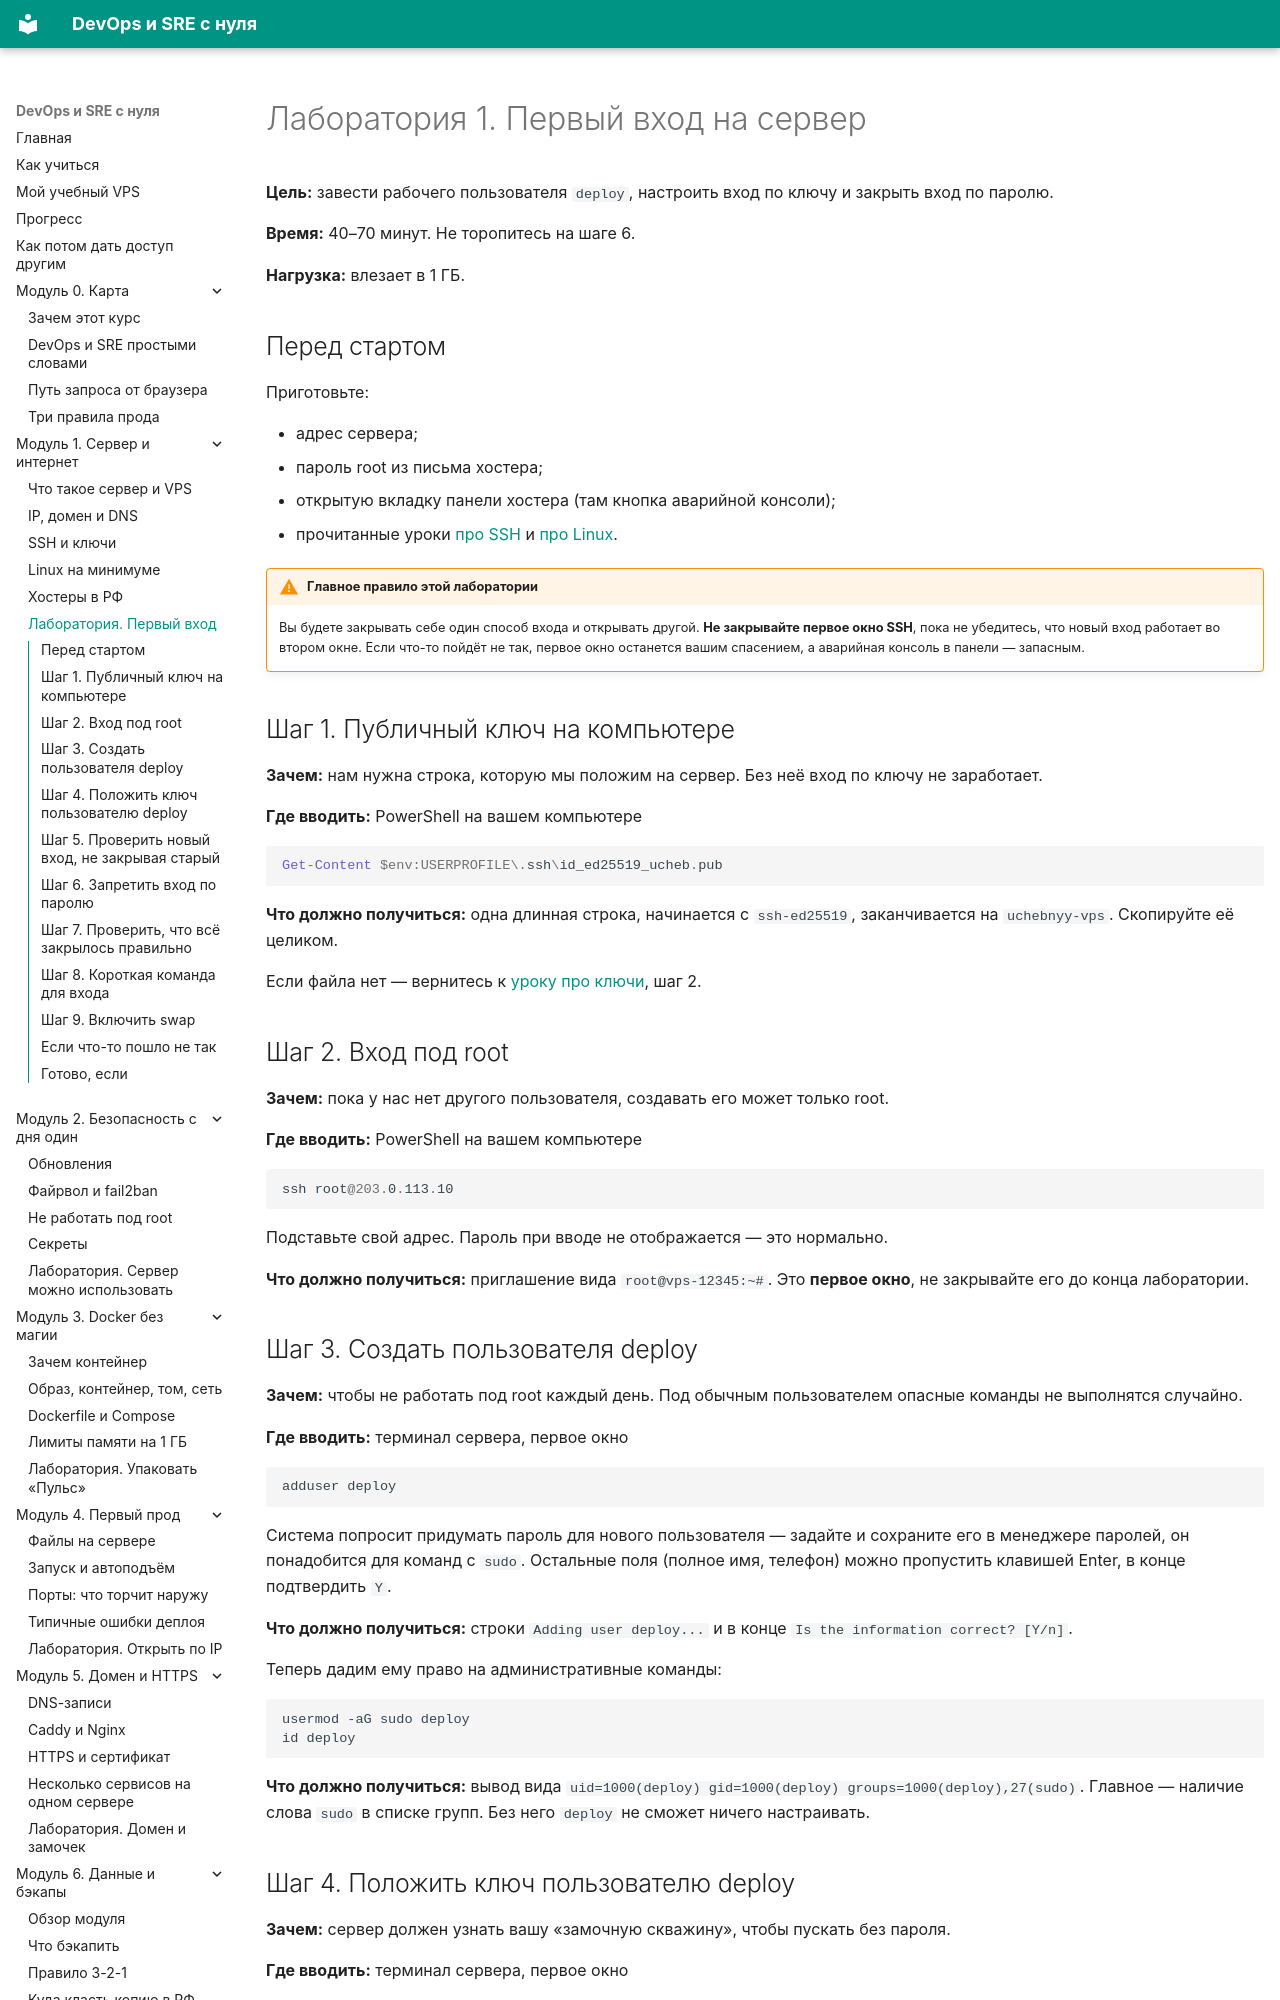

repository: automationmag/DevOPS_SRE_course · page: labs/lab-01-pervyy-vhod/index.html · generator: mkdocs

# Лаборатория 1. Первый вход на сервер

**Цель:** завести рабочего пользователя `deploy`, настроить вход по ключу и закрыть вход по паролю.

**Время:** 40–70 минут. Не торопитесь на шаге 6.

**Нагрузка:** влезает в 1 ГБ.

## Перед стартом

Приготовьте:

- адрес сервера;
- пароль root из письма хостера;
- открытую вкладку панели хостера (там кнопка аварийной консоли);
- прочитанные уроки [про SSH](../modules/m01/03-ssh-kluchi.md) и [про Linux](../modules/m01/04-linux-minimum.md).

!!! warning "Главное правило этой лаборатории"
    Вы будете закрывать себе один способ входа и открывать другой. **Не закрывайте первое окно SSH**, пока не убедитесь, что новый вход работает во втором окне. Если что-то пойдёт не так, первое окно останется вашим спасением, а аварийная консоль в панели — запасным.

## Шаг 1. Публичный ключ на компьютере

**Зачем:** нам нужна строка, которую мы положим на сервер. Без неё вход по ключу не заработает.

**Где вводить:** PowerShell на вашем компьютере

```powershell
Get-Content $env:USERPROFILE\.ssh\id_ed25519_ucheb.pub
```

**Что должно получиться:** одна длинная строка, начинается с `ssh-ed25519`, заканчивается на `uchebnyy-vps`. Скопируйте её целиком.

Если файла нет — вернитесь к [уроку про ключи](../modules/m01/03-ssh-kluchi.md), шаг 2.

## Шаг 2. Вход под root

**Зачем:** пока у нас нет другого пользователя, создавать его может только root.

**Где вводить:** PowerShell на вашем компьютере

```powershell
ssh root@203.0.113.10
```

Подставьте свой адрес. Пароль при вводе не отображается — это нормально.

**Что должно получиться:** приглашение вида `root@vps-12345:~#`. Это **первое окно**, не закрывайте его до конца лаборатории.

## Шаг 3. Создать пользователя deploy

**Зачем:** чтобы не работать под root каждый день. Под обычным пользователем опасные команды не выполнятся случайно.

**Где вводить:** терминал сервера, первое окно

```bash
adduser deploy
```

Система попросит придумать пароль для нового пользователя — задайте и сохраните его в менеджере паролей, он понадобится для команд с `sudo`. Остальные поля (полное имя, телефон) можно пропустить клавишей Enter, в конце подтвердить `Y`.

**Что должно получиться:** строки `Adding user deploy...` и в конце `Is the information correct? [Y/n]`.

Теперь дадим ему право на административные команды:

```bash
usermod -aG sudo deploy
id deploy
```

**Что должно получиться:** вывод вида `uid=1000(deploy) gid=1000(deploy) groups=1000(deploy),27(sudo)`. Главное — наличие слова `sudo` в списке групп. Без него `deploy` не сможет ничего настраивать.
